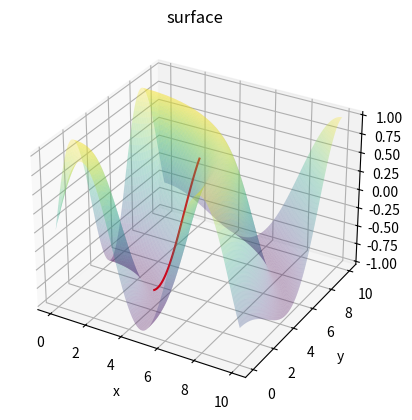
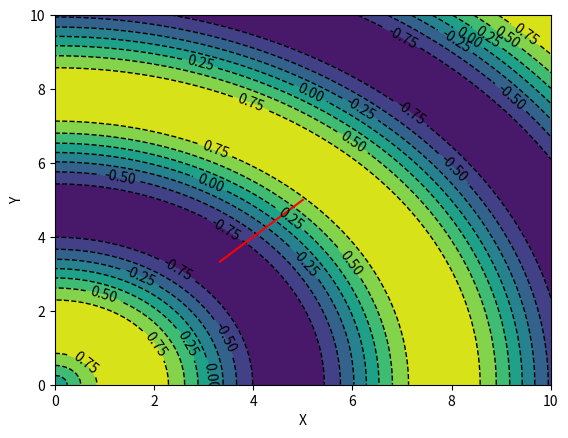

Source code (Python) for these figures, in order:

'''
    ***********************
    *   Notification!!!!  *
    ***********************

    function z = sin(sqrt(x^2 + y^2))
    derivative : ∂z/∂x = x(cos(sqrt(x^2 + y^2))) / sqrt(x^2 + y^2)
                 ∂z/∂y = y(cos(sqrt(x^2 + y^2))) / sqrt(x^2 + y^2)
    starting point : (5,5)
    learning rate : 0.001
'''

import math
import random
import numpy as np
import matplotlib.pyplot as plt
from mpl_toolkits.mplot3d import axes3d
    

class Configuration():
    def __init__(self):
        self.X = 5
        self.Y = 5
        self.Z = self.Calculate_Z(self.X,self.Y)
        self.lr = 0.001
        self.slope_limit = 0.00000001 #close to 0 enough?

    def Calculate_Z(self,X,Y):
        Z = math.sin(math.sqrt(X ** 2 + Y ** 2))
        return Z
        
    def Derivative_X(self,X,Y):
        X_gradient = X * math.cos(math.sqrt(X ** 2 + Y ** 2)) / math.sqrt(X ** 2 + Y ** 2)
        return X_gradient

    def Derivative_Y(self,X,Y):
        Y_gradient = Y * math.cos(math.sqrt(X ** 2 + Y ** 2)) / math.sqrt(X ** 2 + Y ** 2)
        return Y_gradient

    def Graph_Z(self,np_X,np_Y):
        np_Z = np.sin(np.sqrt(np_X ** 2 + np_Y ** 2))
        return np_Z
        

class GradientDescend(Configuration):
    def Initialize(self):
        #record
        self.epoch = [0]
        self.X_vary_list = [self.X]
        self.Y_vary_list = [self.Y]
        self.Z_vary_list = [self.Z]
        self.Gradient_X_vary_list = [self.Derivative_X(self.X,self.Y)]
        self.Gradient_Y_vary_list = [self.Derivative_Y(self.X,self.Y)]
        
    def GetGradient(self):
        self.gradient = [self.Derivative_X(self.X,self.Y) , self.Derivative_Y(self.X,self.Y)] #based on the derivative of function  ##
        self.Gradient_X_vary_list.append(self.gradient[0])
        self.Gradient_Y_vary_list.append(self.gradient[1])
        
    def ApplyLearningRate(self):
        self.delta_X = self.gradient[0] * self.lr
        self.delta_Y = self.gradient[1] * self.lr

    def UpdateWeight(self):
        self.X -= self.delta_X
        self.Y -= self.delta_Y
        self.X_vary_list.append(self.X)
        self.Y_vary_list.append(self.Y)
        self.Z_vary_list.append(self.Calculate_Z(self.X,self.Y))

    def ReturnHistory(self):
        return self.epoch,self.X_vary_list,self.Y_vary_list,self.Z_vary_list,self.Gradient_X_vary_list,self.Gradient_Y_vary_list

    def Perform(self):
        i = 0
        while True:
            GD.GetGradient()
            GD.ApplyLearningRate()
            GD.UpdateWeight()
            i += 1
            self.epoch.append(i)
            if abs(self.gradient[0]) <= self.slope_limit and abs(self.gradient[1]) <= self.slope_limit:
                print('Gradient Descent Complete!')
                break
    
    def GenerateGraph(self,X_vary_list, Y_vary_list, Z_vary_list):
        fig = plt.figure()
        ax = plt.axes(projection="3d")

        x = np.linspace(0, 10, 100)
        y = np.linspace(0, 10, 100)

        X, Y = np.meshgrid(x, y)
        Z = self.Graph_Z(X, Y)

        ax.set_xlabel('x')
        ax.set_ylabel('y')
        ax.set_zlabel('z')
        ax.set_title('surface')

        #函數圖形
        ax.plot_surface(X, Y, Z, rstride=1, cstride=1,alpha = 0.3,cmap='viridis', edgecolor='none')  

        #下降曲線
        ax.plot_wireframe(X_vary_list, Y_vary_list, Z_vary_list, color='red') 

        #等高2D圖
        fig = plt.figure()
        cm = plt.cm.get_cmap('viridis')
        plt.scatter(X, Y, c=Z, cmap=cm)

        cp = plt.contour(X, Y, Z, colors='black', linestyles='dashed', linewidths=1)
        plt.clabel(cp, inline=1, fontsize=10)
        cp = plt.contourf(X, Y, Z, )
        plt.xlabel('X')
        plt.ylabel('Y')

        #2D下降曲線
        plt.plot(X_vary_list, Y_vary_list,color = 'red')
        

        plt.show()
        
        #圖形動畫，取用前須把前一行刪除
        #for angle in range(0, 360):   
        #    ax.view_init(30, angle)
        #    plt.draw()
        #    plt.pause(0.00001)


                
if __name__ == '__main__':

    #從(5,5,?)開始下降，學習率0.001
    GD = GradientDescend()
    GD.Initialize()
    GD.Perform()

    #獲得下降紀錄包含X紀錄、Y紀錄、Z紀錄、X方向梯度紀錄、Y方向梯度紀錄
    epoch,X_vary_list,Y_vary_list,Z_vary_list,Gradient_X_vary_list,Gradient_Y_vary_list = GD.ReturnHistory()

    #轉型成matplotlib所需之numpy型別
    X_vary_list = np.array(X_vary_list)
    Y_vary_list = np.array(Y_vary_list)
    Z_vary_list = np.array([Z_vary_list])

    #產生圖片
    GD.GenerateGraph(X_vary_list, Y_vary_list, Z_vary_list)